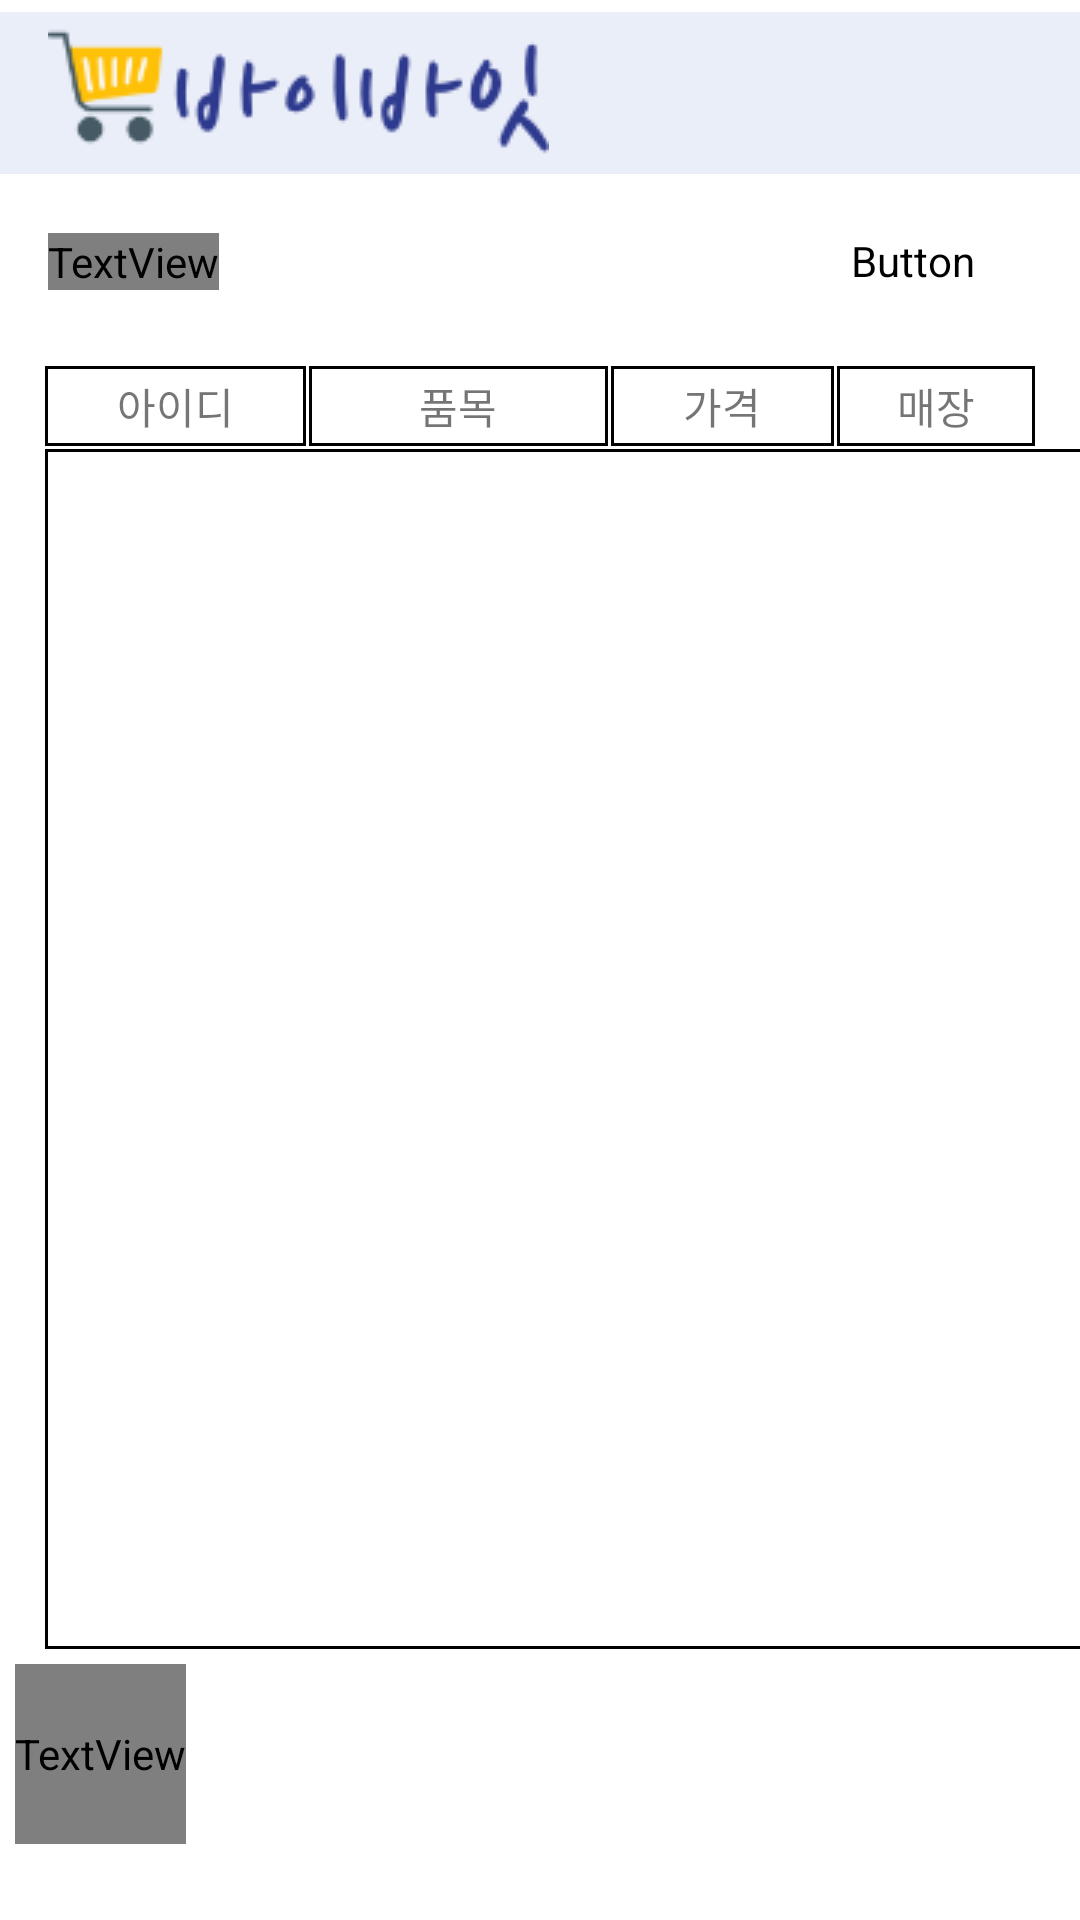

This screen was rendered from an Android layout file. Write that file and the resources it references.
<!-- AndroidManifest.xml: application theme Theme.DBD -->
<!-- res/layout/activity_list.xml -->
<?xml version="1.0" encoding="utf-8"?>
<LinearLayout xmlns:android="http://schemas.android.com/apk/res/android"
    xmlns:app="http://schemas.android.com/apk/res-auto"
    xmlns:tools="http://schemas.android.com/tools"
    android:layout_width="match_parent"
    android:layout_height="match_parent"
    android:orientation="vertical"
    tools:context=".ShoplistActivity">

    <RelativeLayout
        android:layout_width="match_parent"
        android:layout_height="wrap_content">

        <ImageView
            android:layout_width="wrap_content"
            android:layout_height="wrap_content"
            android:src="@drawable/background"/>

        <ImageView
            android:layout_width="wrap_content"
            android:layout_height="wrap_content"
            android:src="@drawable/name"
            android:layout_marginLeft="16dp"
            android:layout_marginTop="3dp"/>

    </RelativeLayout>

    <androidx.constraintlayout.widget.ConstraintLayout
        android:layout_width="match_parent"
        android:layout_height="wrap_content"
        android:layout_gravity="center">

        <TextView
            android:layout_width="wrap_content"
            android:layout_height="wrap_content"
            android:layout_marginStart="16dp"
            android:fontFamily="@font/font_wmp"
            android:text="장바구니"
            android:textSize="20sp"
            android:textStyle="bold"
            app:layout_constraintBottom_toBottomOf="parent"
            app:layout_constraintStart_toStartOf="parent"
            app:layout_constraintTop_toTopOf="parent" />

        <Button
            android:id="@+id/btn_Del"
            android:layout_width="80dp"
            android:layout_height="50dp"
            android:layout_marginEnd="16dp"
            app:layout_constraintBottom_toBottomOf="parent"
            app:layout_constraintEnd_toEndOf="parent"
            app:layout_constraintTop_toTopOf="parent"
            android:text="삭제"
            android:backgroundTint="#fff"
            android:textColor="#000"
            android:fontFamily="@font/font_wmp"/>


    </androidx.constraintlayout.widget.ConstraintLayout>




    <LinearLayout
        android:layout_width="match_parent"
        android:layout_height="wrap_content"
        android:layout_marginLeft="15dp"
        android:layout_marginTop="10dp"
        android:layout_marginRight="15dp"
        android:orientation="horizontal">

        <TextView
            android:layout_width="wrap_content"
            android:layout_height="wrap_content"
            android:layout_weight="5"
            android:layout_marginBottom="1dp"
            android:gravity="center"
            android:padding="3dp"
            android:background="@drawable/border2"
            android:text="아이디"/>

        <TextView
            android:layout_width="wrap_content"
            android:layout_height="wrap_content"
            android:layout_weight="8"
            android:layout_marginBottom="1dp"
            android:layout_marginLeft="1dp"
            android:gravity="center"
            android:padding="3dp"
            android:background="@drawable/border2"
            android:text="품목"/>

        <TextView
            android:layout_width="wrap_content"
            android:layout_height="wrap_content"
            android:layout_weight="5"
            android:layout_marginBottom="1dp"
            android:layout_marginLeft="1dp"
            android:gravity="center"
            android:padding="3dp"
            android:background="@drawable/border2"
            android:text="가격"/>

        <TextView
            android:layout_width="wrap_content"
            android:layout_height="wrap_content"
            android:layout_weight="4"
            android:layout_marginBottom="1dp"
            android:layout_marginLeft="1dp"
            android:gravity="center"
            android:padding="3dp"
            android:background="@drawable/border2"
            android:text="매장"/>

    </LinearLayout>


    <ScrollView
        android:layout_width="match_parent"
        android:layout_height="400dp"
        android:fillViewport="true">

        <ListView
            android:id="@+id/listView"
            android:layout_width="match_parent"
            android:layout_height="match_parent"
            android:layout_marginBottom="25dp"
            android:layout_marginLeft="15dp"
            android:layout_marginRight="15dp"
            android:background="@drawable/border2"
            android:divider="#d1d1d1"
            android:dividerHeight="1dp">
        </ListView>

    </ScrollView>



    <TextView
        android:id="@+id/recommendation"
        android:layout_width="wrap_content"
        android:layout_height="60dp"
        android:layout_margin="5dp"
        android:fontFamily="@font/font_wmp"
        android:textSize="13sp"
        android:textColor="#000"/>




    <LinearLayout
        android:layout_width="match_parent"
        android:layout_height="match_parent"
        android:layout_marginBottom="30dp"
        android:gravity="bottom|center">

        <Button
            android:id="@+id/btn_pay"
            android:layout_width="wrap_content"
            android:layout_height="wrap_content"
            android:text="결제하기"
            android:textSize="13sp"
            android:textStyle="bold"
            android:fontFamily="@font/font_wmp"
            android:backgroundTint="#000"
            />


    </LinearLayout>




</LinearLayout>
<!-- resources referenced by this layout -->
<resources>
  <!-- drawable background: png bitmap (drawable, 743 bytes) -->
  <!-- drawable border2 (drawable) -->
  <?xml version="1.0" encoding="utf-8"?>
  <layer-list xmlns:android="http://schemas.android.com/apk/res/android">
  
      <item>
          <shape android:shape="rectangle">
              <stroke android:width = "1dp" android:color = "#000"/>
              <solid android:color = "#fff"/>
          </shape>
      </item>
  </layer-list>
  <!-- drawable name: png bitmap (drawable, 5884 bytes) -->
  <style name="Theme.DBD" parent="Theme.MaterialComponents.DayNight.DarkActionBar">
          
          <item name="colorPrimary">@color/purple_500</item>
          <item name="colorPrimaryVariant">#000</item>
          <item name="colorOnPrimary">@color/white</item>
          
          <item name="colorSecondary">@color/teal_200</item>
          <item name="colorSecondaryVariant">@color/teal_700</item>
          <item name="colorOnSecondary">@color/black</item>
          
          <item name="android:statusBarColor" tools:targetApi="l">?attr/colorPrimaryVariant</item>
          
  
          
          <item name="windowActionBar">false</item>
          <item name="windowNoTitle">true</item>
      </style>
  <!-- not gathered from this repository: default colours our renderer supplied (Android Studio template values) -->
  <color name="purple_500">#FF6200EE</color>
  <color name="teal_200">#FF03DAC5</color>
  <color name="teal_700">#FF018786</color>
  <color name="black">#FF000000</color>
  <color name="white">#FFFFFFFF</color>
</resources>
